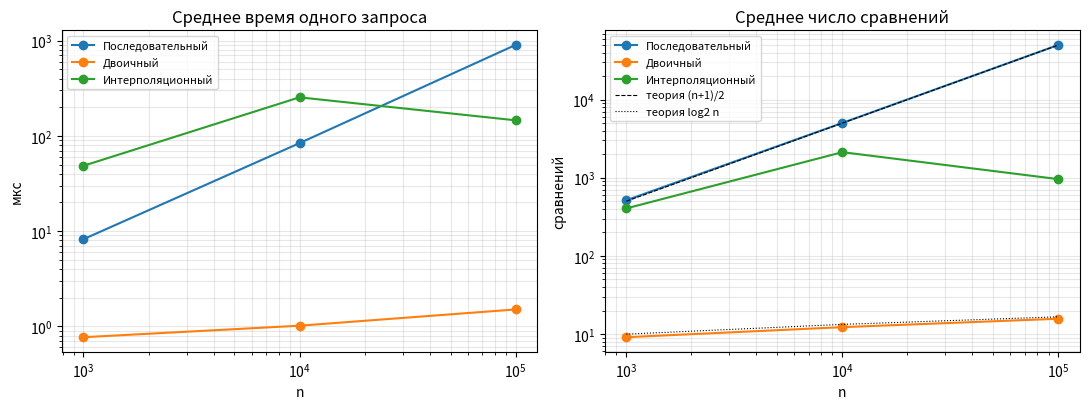

Recreate this plot in Python.
"""Лабораторная работа № 4. Вариант 11.
Последовательный, двоичный и интерполяционный поиск.
Данные: кластеризованное распределение ключей (К), n = 10^3, 10^4, 10^5,
k = 500 успешных запросов. Доп. задание Б4: границы диапазона и число вхождений.

Автор: Колесный Степан, группа БИ2-1.
Запуск: python lab4_search.py   (графики строятся, если установлен matplotlib)
"""
import bisect
import math
import os
import platform
import random
import time

SIZES = [10 ** 3, 10 ** 4, 10 ** 5]  # размеры массивов по варианту
K = 500                                # число запросов по варианту


# ---------------------------------------------------------------- алгоритмы поиска
def linear_search(a, q):
    """Последовательный поиск. Возвращает (индекс или -1, число сравнений)."""
    for i, value in enumerate(a):
        if value == q:
            return i, i + 1
    return -1, len(a)


def binary_search(a, q):
    """Двоичный поиск в упорядоченном массиве."""
    lo, hi, cmps = 0, len(a) - 1, 0
    while lo <= hi:
        mid = lo + (hi - lo) // 2          # безопасная форма середины отрезка
        cmps += 1
        if a[mid] == q:
            return mid, cmps
        if a[mid] < q:
            lo = mid + 1
        else:
            hi = mid - 1
    return -1, cmps


def interpolation_search(a, q):
    """Интерполяционный поиск в упорядоченном массиве."""
    lo, hi, cmps = 0, len(a) - 1, 0
    while lo <= hi and a[lo] <= q <= a[hi]:
        if a[lo] == a[hi]:                 # все элементы отрезка равны: деления на 0 быть не должно
            cmps += 1
            return (lo, cmps) if a[lo] == q else (-1, cmps)
        mid = lo + (q - a[lo]) * (hi - lo) // (a[hi] - a[lo])  # ожидаемая позиция ключа
        cmps += 1
        if a[mid] == q:
            return mid, cmps
        if a[mid] < q:
            lo = mid + 1
        else:
            hi = mid - 1
    return -1, cmps


# ---------------------------------------------------------------- данные и замеры
def make_clustered(n, seed=42):
    """Распределение К: 90 % ключей из [0; n], 10 % из [10^6; 10^7]. Ключи различны, массив упорядочен."""
    rng = random.Random(seed)
    n_low = int(0.9 * n)
    low = rng.sample(range(0, n + 1), n_low)               # 90 % - плотный кластер
    high = rng.sample(range(10 ** 6, 10 ** 7 + 1), n - n_low)  # 10 % - далёкие «выбросы»
    return sorted(low + high)


def benchmark(search_func, data, queries):
    """Среднее время одного запроса (с) и среднее число сравнений."""
    start = time.perf_counter()
    total = 0
    for q in queries:
        _, cmps = search_func(data, q)
        total += cmps
    return (time.perf_counter() - start) / len(queries), total / len(queries)


# ---------------------------------------------------------------- доп. задание Б4
def lower_bound(a, q):
    """Индекс первого элемента >= q и число сравнений. O(log n)."""
    lo, hi, cmps = 0, len(a), 0
    while lo < hi:
        mid = lo + (hi - lo) // 2
        cmps += 1
        if a[mid] < q:
            lo = mid + 1
        else:
            hi = mid
    return lo, cmps


def upper_bound(a, q):
    """Индекс первого элемента > q и число сравнений. O(log n)."""
    lo, hi, cmps = 0, len(a), 0
    while lo < hi:
        mid = lo + (hi - lo) // 2
        cmps += 1
        if a[mid] <= q:
            lo = mid + 1
        else:
            hi = mid
    return lo, cmps


def equal_range(a, q):
    """Границы вхождений ключа: (первый индекс, последний индекс, количество, сравнения)."""
    left, c1 = lower_bound(a, q)
    right, c2 = upper_bound(a, q)
    if left == right:                      # ключа в массиве нет
        return -1, -1, 0, c1 + c2
    return left, right - 1, right - left, c1 + c2


def test_equal_range(n=10 ** 5, trials=2000, seed=7):
    """Проверка Б4 на массиве с повторами: сравнение с bisect и с полным подсчётом."""
    rng = random.Random(seed)
    a = sorted(rng.randint(0, n // 10) for _ in range(n))   # в среднем ~10 повторов на ключ
    ok, cmps_sum = True, 0
    for _ in range(trials):
        q = rng.randint(-5, n // 10 + 5)                    # есть и существующие, и отсутствующие ключи
        first, last, cnt, cmps = equal_range(a, q)
        ref_l, ref_r = bisect.bisect_left(a, q), bisect.bisect_right(a, q)
        ok &= (cnt == ref_r - ref_l) and (cnt == a.count(q))
        ok &= (first == (ref_l if cnt else -1)) and (last == (ref_r - 1 if cnt else -1))
        cmps_sum += cmps
    return ok, cmps_sum / trials, math.log2(n)


# ---------------------------------------------------------------- запуск
def system_info():
    """Характеристики вычислительной системы для отчёта."""
    return (f"ОС: {platform.platform()}\nПроцессор: {platform.processor() or platform.machine()}\n"
            f"Логических ядер: {os.cpu_count()}\nPython: {platform.python_version()}")


def plot(results):
    """Графики времени и числа сравнений (логарифмические оси). Сохраняет graphs.png."""
    try:
        import matplotlib
        matplotlib.use("Agg")
        import matplotlib.pyplot as plt
    except ImportError:
        print("matplotlib не установлен - графики пропущены (pip install matplotlib)")
        return
    fig, ax = plt.subplots(1, 2, figsize=(11, 4.2))
    for name in ("Последовательный", "Двоичный", "Интерполяционный"):
        ax[0].plot(SIZES, [results[n][name][0] * 1e6 for n in SIZES], marker="o", label=name)
        ax[1].plot(SIZES, [results[n][name][1] for n in SIZES], marker="o", label=name)
    ax[1].plot(SIZES, [(n + 1) / 2 for n in SIZES], "k--", lw=0.8, label="теория (n+1)/2")
    ax[1].plot(SIZES, [math.log2(n) for n in SIZES], "k:", lw=0.8, label="теория log2 n")
    for a_, title, yl in zip(ax, ("Среднее время одного запроса", "Среднее число сравнений"), ("мкс", "сравнений")):
        a_.set(xscale="log", yscale="log", xlabel="n", ylabel=yl, title=title)
        a_.grid(True, which="both", alpha=0.3)
        a_.legend(fontsize=8)
    fig.tight_layout()
    fig.savefig("graphs.png", dpi=150)
    print("Графики сохранены в graphs.png")


if __name__ == "__main__":
    print("=== Характеристики системы ===")
    print(system_info())
    algorithms = {"Последовательный": linear_search, "Двоичный": binary_search,
                  "Интерполяционный": interpolation_search}
    rng = random.Random(1)
    results = {}
    for n in SIZES:
        data = make_clustered(n)
        queries = [rng.choice(data) for _ in range(K)]      # успешные запросы
        results[n] = {name: benchmark(f, data, queries) for name, f in algorithms.items()}

    print("\n=== Среднее время одного запроса, мкс ===")
    print(f"{'n':>8}" + "".join(f"{name:>20}" for name in algorithms))
    for n in SIZES:
        print(f"{n:>8}" + "".join(f"{results[n][name][0] * 1e6:>20.2f}" for name in algorithms))

    print("\n=== Среднее число сравнений ===")
    print(f"{'n':>8}{'послед.':>12}{'(n+1)/2':>12}{'двоичн.':>10}{'log2 n':>10}{'интерп.':>10}{'log2log2 n':>12}")
    for n in SIZES:
        r = results[n]
        print(f"{n:>8}{r['Последовательный'][1]:>12.1f}{(n + 1) / 2:>12.1f}{r['Двоичный'][1]:>10.1f}"
              f"{math.log2(n):>10.1f}{r['Интерполяционный'][1]:>10.1f}{math.log2(math.log2(n)):>12.1f}")

    print("\n=== Б4: границы диапазона и число вхождений ===")
    demo = [1, 2, 2, 2, 3, 5, 5, 8]
    print("Массив:", demo)
    for q in (2, 5, 4):
        print(f"  q = {q}: (первый, последний, количество, сравнений) =", equal_range(demo, q))
    ok, avg_cmps, lg = test_equal_range()
    print(f"Проверка на 2000 запросах (n = 10^5, с повторами): совпадает с bisect и подсчётом: {ok}")
    print(f"Среднее число сравнений equal_range: {avg_cmps:.1f} (2*log2 n = {2 * lg:.1f}), линейный подсчёт: ~10^5")
    plot(results)
